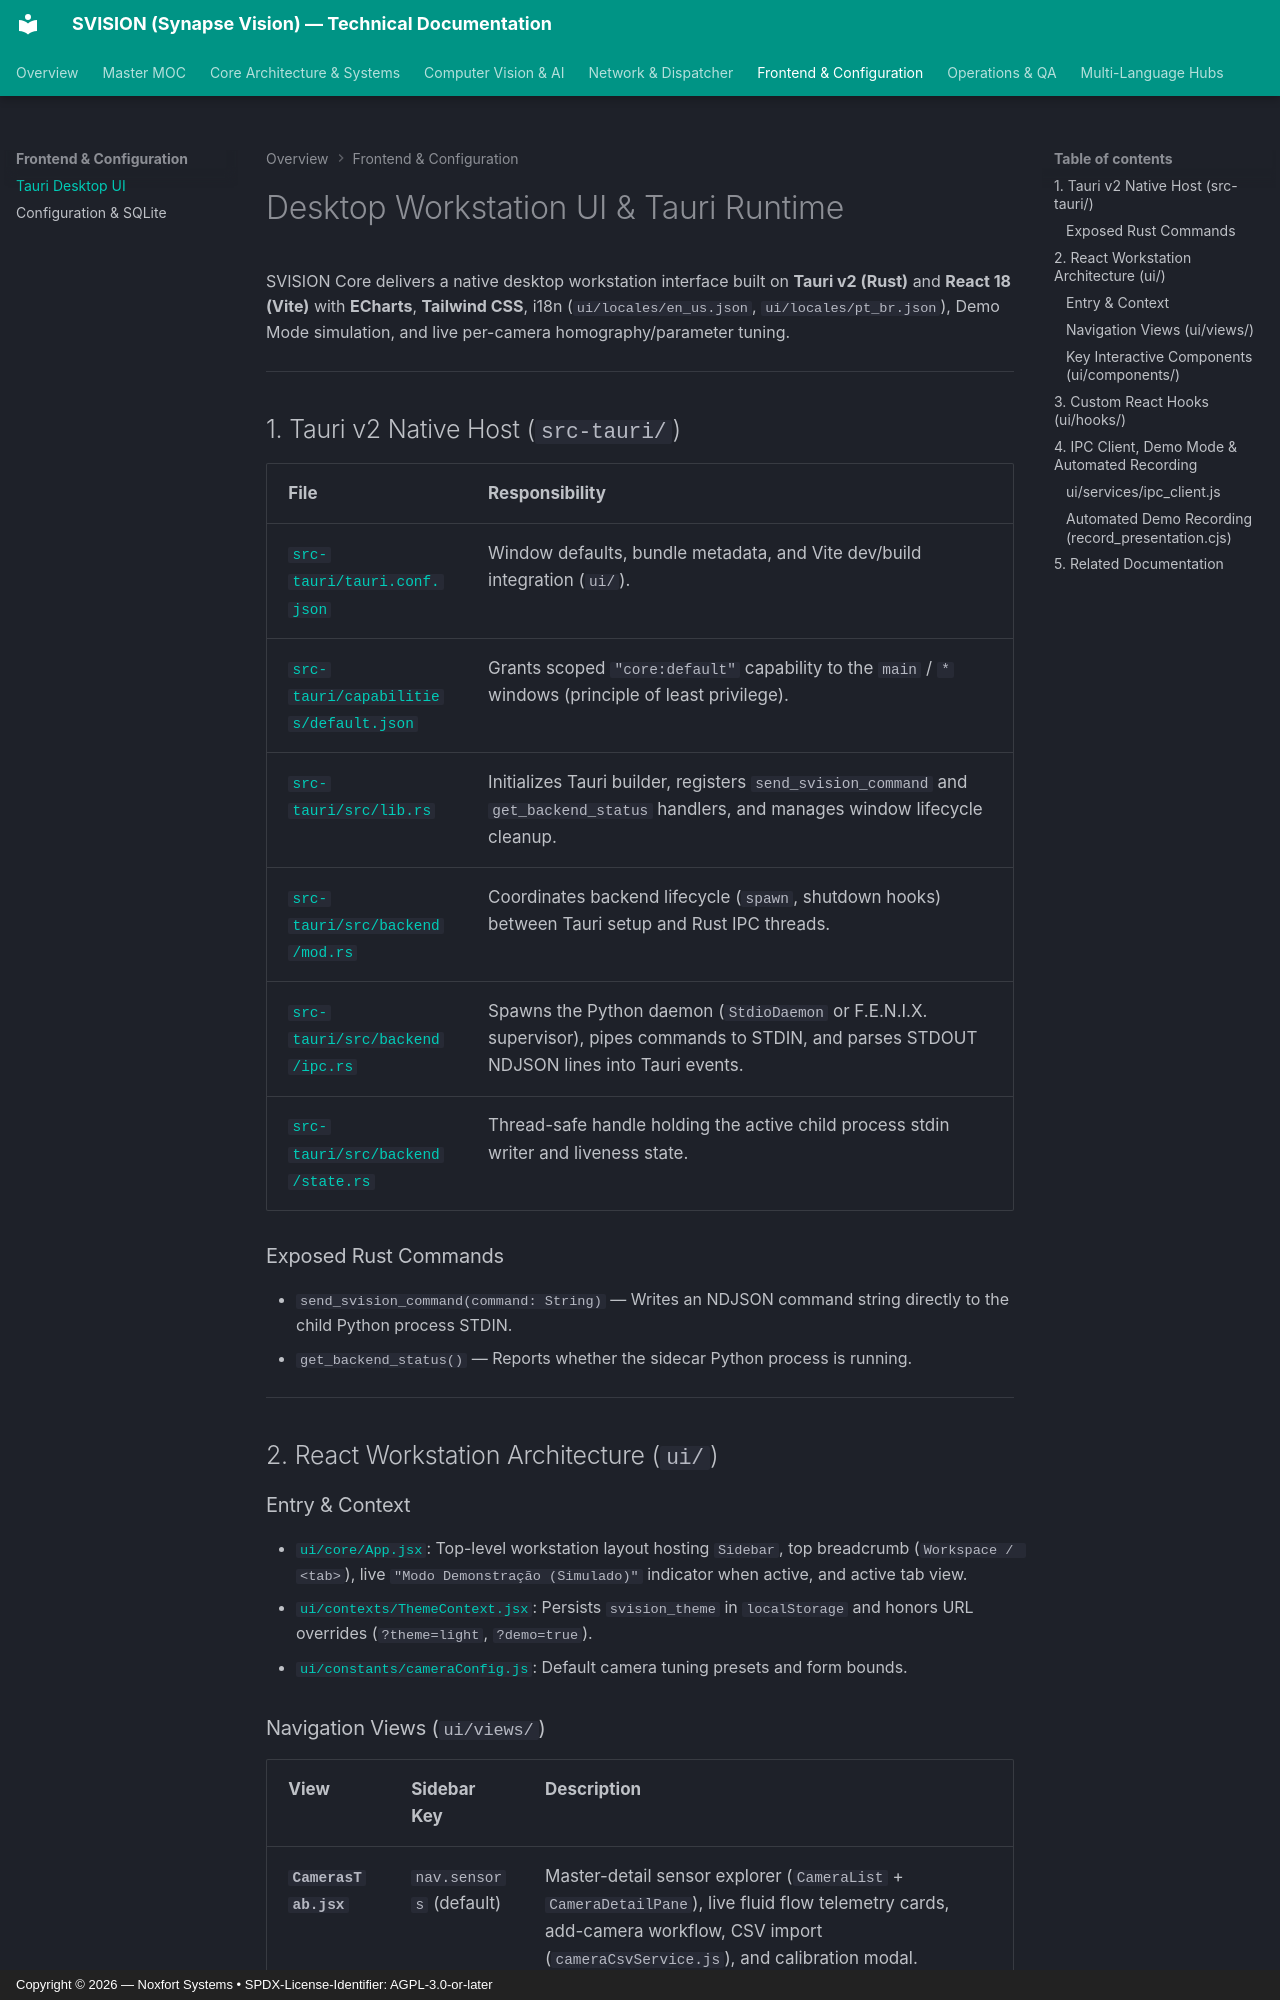

repository: Noxfort-Systems-Brazil/SVISION · page: desktop-ui-tauri/index.html · generator: mkdocs · copyright: Copyright © 2026 — Noxfort Systems • SPDX-License-Identifier: AGPL-3.0-or-later

<!-- SPDX-License-Identifier: Proprietary -->
<!-- Copyright (c) 2026-present Gabriel Moraes / SVISION. All rights reserved. -->

# Desktop Workstation UI & Tauri Runtime

SVISION Core delivers a native desktop workstation interface built on **Tauri v2 (Rust)** and **React 18 (Vite)** with **ECharts**, **Tailwind CSS**, i18n (`ui/locales/en_us.json`, `ui/locales/pt_br.json`), Demo Mode simulation, and live per-camera homography/parameter tuning.

---

## 1. Tauri v2 Native Host (`src-tauri/`)

| File | Responsibility |
| :--- | :--- |
| [`src-tauri/tauri.conf.json`](../src-tauri/tauri.conf.json) | Window defaults, bundle metadata, and Vite dev/build integration (`ui/`). |
| [`src-tauri/capabilities/default.json`](../src-tauri/capabilities/default.json) | Grants scoped `"core:default"` capability to the `main` / `*` windows (principle of least privilege). |
| [`src-tauri/src/lib.rs`](../src-tauri/src/lib.rs) | Initializes Tauri builder, registers `send_svision_command` and `get_backend_status` handlers, and manages window lifecycle cleanup. |
| [`src-tauri/src/backend/mod.rs`](../src-tauri/src/backend/mod.rs) | Coordinates backend lifecycle (`spawn`, shutdown hooks) between Tauri setup and Rust IPC threads. |
| [`src-tauri/src/backend/ipc.rs`](../src-tauri/src/backend/ipc.rs) | Spawns the Python daemon (`StdioDaemon` or F.E.N.I.X. supervisor), pipes commands to STDIN, and parses STDOUT NDJSON lines into Tauri events. |
| [`src-tauri/src/backend/state.rs`](../src-tauri/src/backend/state.rs) | Thread-safe handle holding the active child process stdin writer and liveness state. |

### Exposed Rust Commands
- `send_svision_command(command: String)` — Writes an NDJSON command string directly to the child Python process STDIN.
- `get_backend_status()` — Reports whether the sidecar Python process is running.

---

## 2. React Workstation Architecture (`ui/`)

### Entry & Context
- [`ui/core/App.jsx`](../ui/core/App.jsx): Top-level workstation layout hosting `Sidebar`, top breadcrumb (`Workspace / <tab>`), live `"Modo Demonstração (Simulado)"` indicator when active, and active tab view.
- [`ui/contexts/ThemeContext.jsx`](../ui/contexts/ThemeContext.jsx): Persists `svision_theme` in `localStorage` and honors URL overrides (`?theme=light`, `?demo=true`).
- [`ui/constants/cameraConfig.js`](../ui/constants/cameraConfig.js): Default camera tuning presets and form bounds.
